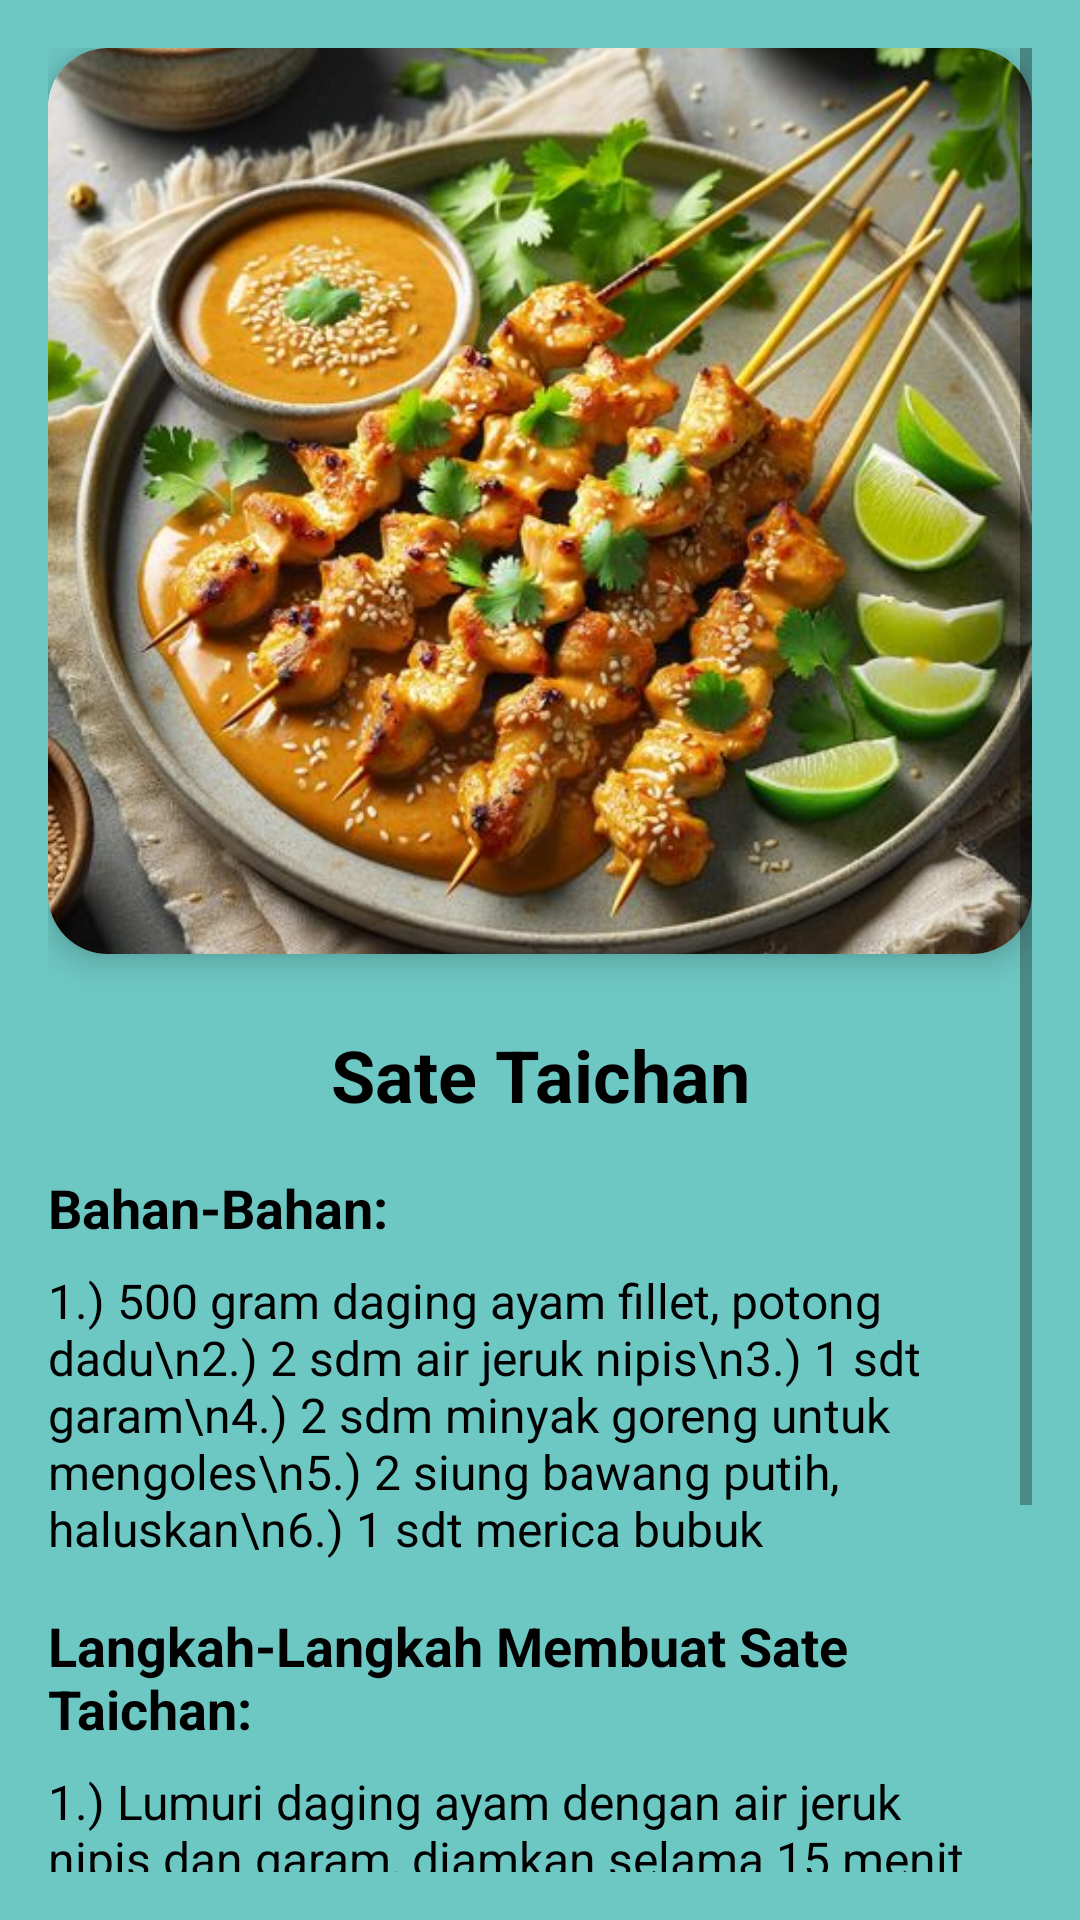

Here is an Android app screen rendered from its layout file. Give the layout XML and the strings, colors and styles it references.
<!-- AndroidManifest.xml: application theme Theme.MRFood -->
<!-- res/layout/activity_satetaichan.xml -->
<?xml version="1.0" encoding="utf-8"?>
<ScrollView xmlns:android="http://schemas.android.com/apk/res/android"
    xmlns:app="http://schemas.android.com/apk/res-auto"
    android:layout_width="match_parent"
    android:layout_height="match_parent"
    android:background="#6DC7C3"
    android:padding="16dp">

    <LinearLayout
        android:layout_width="match_parent"
        android:layout_height="wrap_content"
        android:orientation="vertical">

        
        <androidx.cardview.widget.CardView
            android:layout_width="match_parent"
            android:layout_height="302dp"
            app:cardCornerRadius="20dp"
            app:cardElevation="6dp"
            android:layout_marginBottom="16dp">

            <ImageView
                android:id="@+id/imageViewRecipe"
                android:layout_width="match_parent"
                android:layout_height="match_parent"
                android:scaleType="centerCrop"
                android:src="@drawable/taichansate" />
        </androidx.cardview.widget.CardView>

        
        <TextView
            android:id="@+id/textViewTitle"
            android:layout_width="match_parent"
            android:layout_height="wrap_content"
            android:text="Sate Taichan"
            android:textSize="24sp"
            android:textStyle="bold"
            android:textColor="#000000"
            android:fontFamily="sans-serif"
            android:gravity="center"
            android:layout_marginTop="8dp" />

        
        <TextView
            android:id="@+id/textViewIngredientsTitle"
            android:layout_width="wrap_content"
            android:layout_height="wrap_content"
            android:text="Bahan-Bahan:"
            android:textSize="18sp"
            android:textStyle="bold"
            android:textColor="#000000"
            android:fontFamily="sans-serif"
            android:layout_marginTop="16dp" />

        <TextView
            android:id="@+id/textViewIngredients"
            android:layout_width="wrap_content"
            android:layout_height="wrap_content"
            android:text="1.) 500 gram daging ayam fillet, potong dadu\n2.) 2 sdm air jeruk nipis\n3.) 1 sdt garam\n4.) 2 sdm minyak goreng untuk mengoles\n5.) 2 siung bawang putih, haluskan\n6.) 1 sdt merica bubuk"
            android:textSize="16sp"
            android:textColor="#000000"
            android:fontFamily="sans-serif"
            android:layout_marginTop="8dp" />

        
        <TextView
            android:id="@+id/textViewStepsTitle"
            android:layout_width="wrap_content"
            android:layout_height="wrap_content"
            android:text="Langkah-Langkah Membuat Sate Taichan:"
            android:textSize="18sp"
            android:textStyle="bold"
            android:textColor="#000000"
            android:fontFamily="sans-serif"
            android:layout_marginTop="16dp" />

        <TextView
            android:id="@+id/textViewSteps"
            android:layout_width="wrap_content"
            android:layout_height="wrap_content"
            android:text="1.) Lumuri daging ayam dengan air jeruk nipis dan garam, diamkan selama 15 menit.\n2.) Tusuk daging ayam dengan tusuk sate.\n3.) Panggang sate ayam di atas grill atau panggangan hingga matang dan berwarna kecoklatan. Olesi sate dengan minyak goreng sesekali.\n4.) Tumis bawang putih dan merica bubuk hingga harum, lalu siramkan di atas sate.\n5.) Sajikan sate taichan dengan sambal taichan dan nasi hangat.\n6.) Sate taichan siap dinikmati."
            android:textSize="16sp"
            android:textColor="#000000"
            android:fontFamily="sans-serif"
            android:layout_marginTop="8dp" />

    </LinearLayout>
</ScrollView>
<!-- resources referenced by this layout -->
<resources>
  <!-- drawable taichansate: jpg bitmap (drawable-v24, 61501 bytes) -->
  <style name="Theme.MRFood" parent="Theme.MaterialComponents.DayNight.DarkActionBar">
          
          <item name="colorPrimary">@color/purple_500</item>
          <item name="colorPrimaryVariant">@color/purple_700</item>
          <item name="colorOnPrimary">@color/white</item>
          
          <item name="colorSecondary">@color/teal_200</item>
          <item name="colorSecondaryVariant">@color/teal_700</item>
          <item name="colorOnSecondary">@color/black</item>
          
          <item name="android:statusBarColor">?attr/colorPrimaryVariant</item>
          
      </style>
  <!-- not gathered from this repository: default colours our renderer supplied (Android Studio template values) -->
  <color name="purple_500">#FF6200EE</color>
  <color name="purple_700">#FF3700B3</color>
  <color name="teal_200">#FF03DAC5</color>
  <color name="teal_700">#FF018786</color>
  <color name="black">#FF000000</color>
  <color name="white">#FFFFFFFF</color>
</resources>
